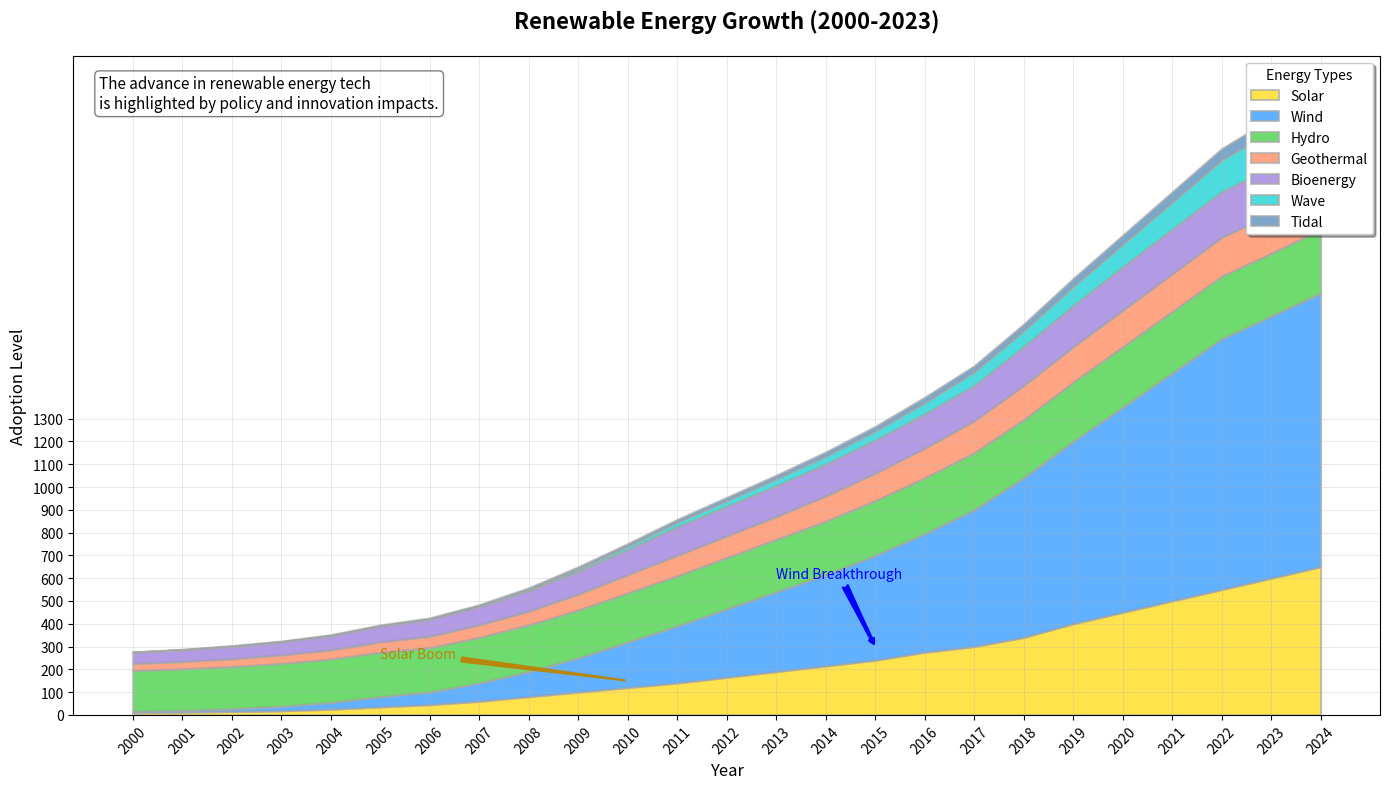

Python code for this plot:
import matplotlib.pyplot as plt
import numpy as np

years = np.arange(2000, 2025)

solar_power = np.array([10, 12, 15, 18, 25, 35, 45, 60, 80, 100, 120, 140, 165, 190, 215, 240, 275, 300, 340, 400, 450, 500, 550, 600, 650])
wind_power = np.array([5, 8, 12, 20, 30, 45, 55, 80, 110, 150, 200, 250, 300, 350, 400, 460, 520, 600, 700, 800, 900, 1000, 1100, 1150, 1200])
hydro_power = np.array([180, 182, 185, 188, 190, 195, 195, 200, 205, 210, 215, 220, 225, 230, 235, 240, 245, 250, 255, 260, 265, 270, 275, 275, 280])
geothermal = np.array([30, 32, 34, 37, 40, 45, 50, 55, 60, 70, 80, 90, 95, 100, 110, 120, 130, 140, 150, 155, 160, 165, 170, 172, 175])
bioenergy = np.array([50, 52, 55, 58, 63, 70, 75, 80, 90, 100, 110, 125, 130, 135, 140, 145, 150, 155, 170, 180, 190, 195, 200, 205, 210])
wave_energy = np.array([0, 0, 0, 0, 0, 0, 0, 2, 5, 10, 15, 20, 25, 30, 35, 40, 50, 60, 70, 85, 100, 120, 140, 160, 180])
tidal_energy = np.array([1, 2, 3, 3, 4, 5, 6, 7, 8, 10, 12, 13, 15, 17, 19, 21, 24, 27, 30, 35, 40, 45, 50, 55, 60])

energy_data = np.vstack([solar_power, wind_power, hydro_power, geothermal, bioenergy, wave_energy, tidal_energy])

fig, ax = plt.subplots(figsize=(14, 8))

ax.stackplot(years, energy_data, labels=['Solar', 'Wind', 'Hydro', 'Geothermal', 'Bioenergy', 'Wave', 'Tidal'],
             colors=['#ffd700', '#1e90ff', '#32cd32', '#ff7f50', '#9370db', '#00ced1', '#4682b4'], alpha=0.7, edgecolor='darkgrey', linewidth=1.5)

ax.set_title('Renewable Energy Growth (2000-2023)', fontsize=16, fontweight='bold', pad=20)
ax.set_xlabel('Year', fontsize=12)
ax.set_ylabel('Adoption Level', fontsize=12)

ax.legend(loc='upper right', fontsize=10, title='Energy Types', frameon=True, shadow=True)

ax.grid(linestyle='-', linewidth=0.5, alpha=0.4)

plt.xticks(years, rotation=45)
plt.yticks(np.arange(0, 1301, 100))

ax.annotate('Solar Boom', xy=(2010, 150), xytext=(2005, 250),
            arrowprops=dict(arrowstyle='wedge', color='darkgoldenrod', lw=1.5), fontsize=10, color='darkgoldenrod')

ax.annotate('Wind Breakthrough', xy=(2015, 300), xytext=(2013, 600),
            arrowprops=dict(arrowstyle='fancy', connectionstyle='arc3', color='blue', lw=1.5),
            fontsize=10, color='blue')

description_box = dict(boxstyle='round', facecolor='white', alpha=0.5)
description = ("The advance in renewable energy tech\n"
               "is highlighted by policy and innovation impacts.")
ax.text(0.02, 0.97, description, transform=ax.transAxes, fontsize=11,
        verticalalignment='top', bbox=description_box)

plt.tight_layout()
plt.show()
